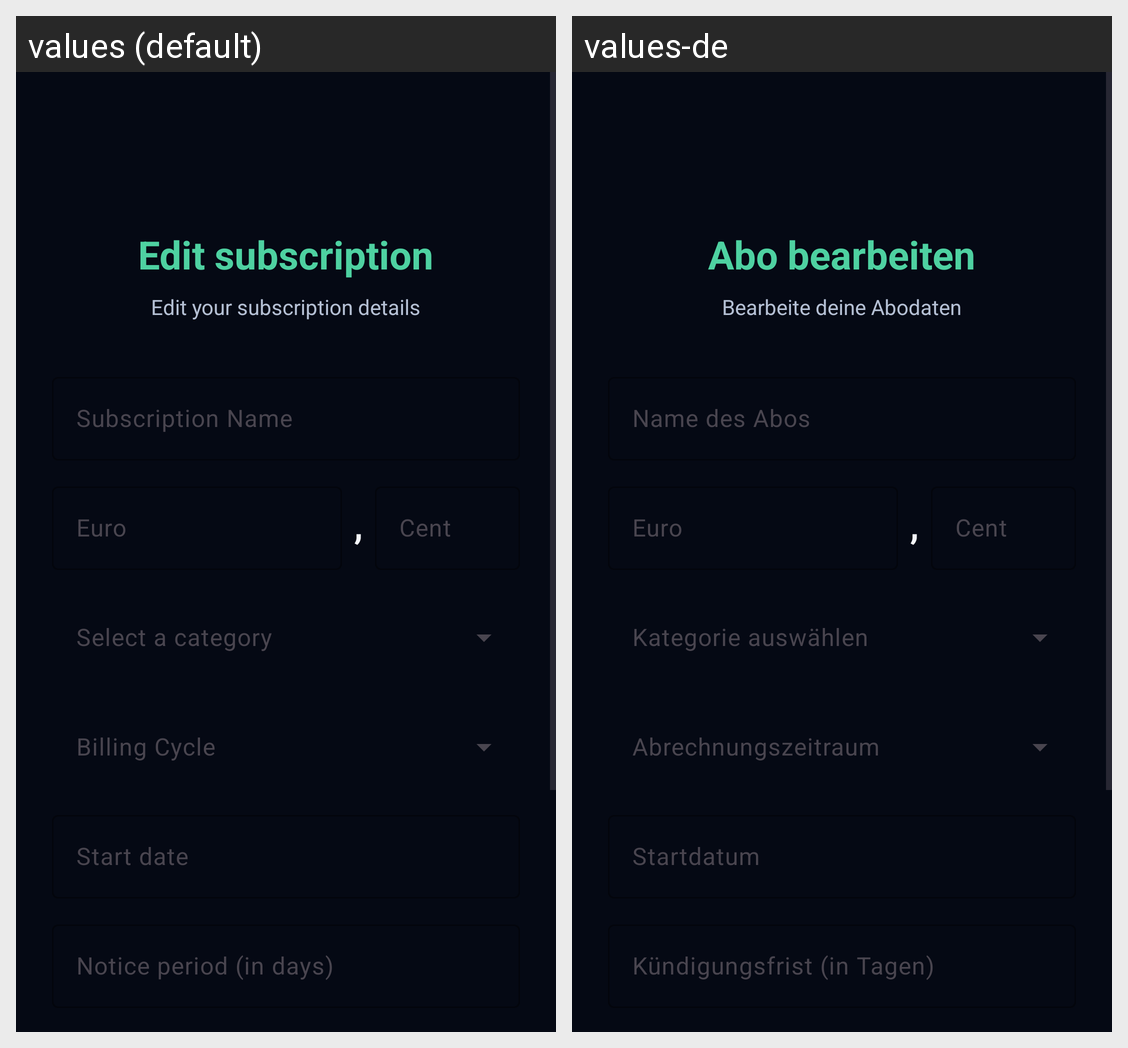

This grid shows one Android layout under two languages. Give, for every string resource on the screen, its name, the default text and each shown locale's text.
Android screen res/layout/activity_edit_subscription.xml rendered under 2 locales, left to right: values (default), values-de. Device: Nexus 5 (rendered at 1080×1920; each locale shown at half size, 540×960, under a caption strip naming it); theme Theme.AboWatch.
Strings drawn on this screen, with the default value and each locale's value (text and hints the layout hard-codes, and strings that could not be matched under every locale, appear in the picture but are not listed):

title_edit_subscription
  values: Edit subscription
  values-de: Abo bearbeiten

subtitle_edit_subscription
  values: Edit your subscription details
  values-de: Bearbeite deine Abodaten

label_name
  values: Subscription Name
  values-de: Name des Abos

label_price_euros
  values: Euro
  values-de: Euro  [not translated; the default value is used]

label_price_cents
  values: Cent
  values-de: Cent  [not translated; the default value is used]

label_start_date
  values: Start date
  values-de: Startdatum

label_notice_period
  values: Notice period (in days)
  values-de: Kündigungsfrist (in Tagen)
